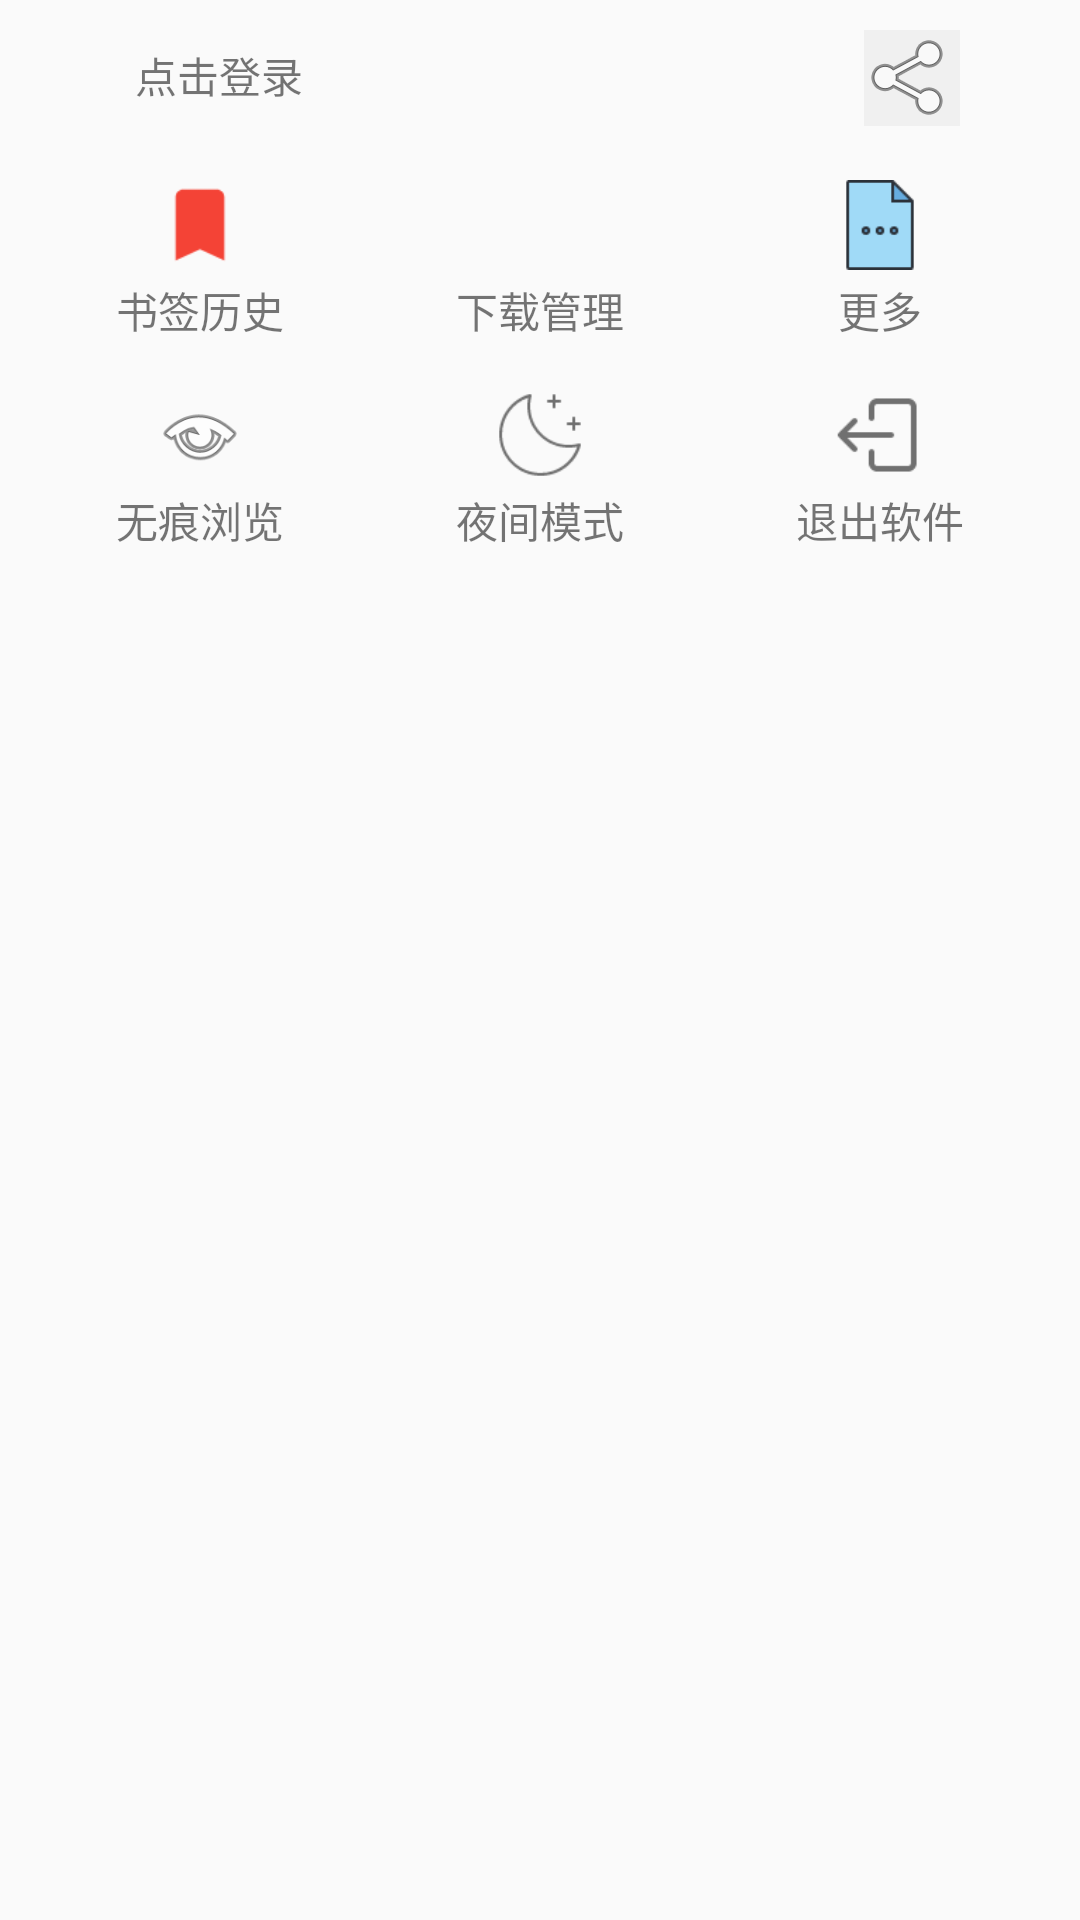

Here is an Android app screen rendered from its layout file. Give the layout XML and the strings, colors and styles it references.
<!-- AndroidManifest.xml: application theme AppTheme -->
<!-- res/layout/fragment_bottom_setting_dialog.xml -->
<?xml version="1.0" encoding="utf-8"?>
<LinearLayout
    xmlns:android="http://schemas.android.com/apk/res/android"
    xmlns:app="http://schemas.android.com/apk/res-auto"
    android:orientation="vertical"
    android:layout_width="match_parent"
    android:layout_height="wrap_content"
    android:background="@drawable/bg_bottom_dialog">

    <RelativeLayout
        android:layout_width="match_parent"
        android:layout_height="50dp">

        <android.support.v7.widget.AppCompatImageView
            android:id="@+id/iv_sign_up"
            android:layout_width="wrap_content"
            android:layout_height="wrap_content"
            android:layout_alignParentLeft="true"
            android:layout_marginLeft="30dp"
            android:layout_marginTop="10dp"
            android:src="@drawable/fragmentation_ic_stack" />

        <android.support.v7.widget.AppCompatTextView
            android:id="@+id/tv_sign_up"
            android:layout_width="wrap_content"
            android:layout_height="wrap_content"
            android:layout_toRightOf="@id/iv_sign_up"
            android:layout_centerInParent="true"
            android:gravity="center"
            android:layout_marginLeft="5dp"
            android:text="点击登录"/>


        <android.support.v7.widget.AppCompatImageView
            android:id="@+id/img_btn_share"
            android:layout_width="wrap_content"
            android:layout_height="wrap_content"
            android:layout_alignParentRight="true"
            android:layout_marginRight="30dp"
            android:layout_marginTop="10dp"
            android:background="@color/background"
            android:src="@android:drawable/ic_menu_share" />

    </RelativeLayout>

    <LinearLayout
        android:layout_width="match_parent"
        android:layout_height="70dp"
        android:orientation="horizontal">

        <RelativeLayout
            android:layout_width="0dp"
            android:layout_weight="1"
            android:layout_height="match_parent">

            <ImageView
                android:id="@+id/iv_bookmark"
                android:layout_width="30dp"
                android:layout_height="30dp"
                android:src="@drawable/bookmark"
                android:layout_marginTop="10dp"
                android:layout_centerHorizontal="true" />

            <android.support.v7.widget.AppCompatTextView
                android:layout_width="wrap_content"
                android:layout_height="wrap_content"
                android:layout_below="@id/iv_bookmark"
                android:layout_centerHorizontal="true"
                android:layout_marginTop="3dp"
                android:text="书签历史"/>

        </RelativeLayout>

        <RelativeLayout
            android:layout_width="0dp"
            android:layout_weight="1"
            android:layout_height="match_parent">

            <ImageView
                android:id="@+id/iv_download"
                android:layout_width="30dp"
                android:layout_height="30dp"
                android:src="@drawable/download"
                android:layout_marginTop="10dp"
                android:layout_centerHorizontal="true" />

            <android.support.v7.widget.AppCompatTextView
                android:layout_width="wrap_content"
                android:layout_height="wrap_content"
                android:layout_below="@id/iv_download"
                android:layout_centerHorizontal="true"
                android:layout_marginTop="3dp"
                android:text="下载管理"/>

        </RelativeLayout>

        <RelativeLayout
            android:layout_width="0dp"
            android:layout_weight="1"
            android:layout_height="match_parent">

            <ImageView
                android:id="@+id/iv_more"
                android:layout_width="30dp"
                android:layout_height="30dp"
                android:src="@drawable/setting"
                android:layout_marginTop="10dp"
                android:layout_centerHorizontal="true" />

            <android.support.v7.widget.AppCompatTextView
                android:layout_width="wrap_content"
                android:layout_height="wrap_content"
                android:layout_below="@id/iv_more"
                android:layout_centerHorizontal="true"
                android:layout_marginTop="3dp"
                android:text="更多"/>

        </RelativeLayout>

    </LinearLayout>

    <LinearLayout
        android:layout_width="match_parent"
        android:layout_height="70dp"
        android:orientation="horizontal">

        <RelativeLayout
            android:layout_width="0dp"
            android:layout_weight="1"
            android:layout_height="match_parent">

            <ImageView
                android:id="@+id/iv_no_history"
                android:layout_width="30dp"
                android:layout_height="30dp"
                android:layout_centerHorizontal="true"
                android:layout_marginTop="10dp"
                android:src="@android:drawable/ic_menu_view" />

            <android.support.v7.widget.AppCompatTextView
                android:layout_width="wrap_content"
                android:layout_height="wrap_content"
                android:layout_below="@id/iv_no_history"
                android:layout_centerHorizontal="true"
                android:layout_marginTop="3dp"
                android:text="无痕浏览"/>

        </RelativeLayout>

        <RelativeLayout
            android:layout_width="0dp"
            android:layout_weight="1"
            android:layout_height="match_parent">

            <ImageView
                android:id="@+id/iv_day_night_mode"
                android:layout_width="30dp"
                android:layout_height="30dp"
                android:src="@drawable/night"
                android:layout_marginTop="10dp"
                android:layout_centerHorizontal="true" />

            <android.support.v7.widget.AppCompatTextView
                android:id="@+id/tv_day_night_mode"
                android:layout_width="wrap_content"
                android:layout_height="wrap_content"
                android:layout_below="@id/iv_day_night_mode"
                android:layout_centerHorizontal="true"
                android:layout_marginTop="3dp"
                android:text="夜间模式"/>

        </RelativeLayout>

        <RelativeLayout
            android:layout_width="0dp"
            android:layout_weight="1"
            android:layout_height="match_parent">

            <ImageView
                android:id="@+id/iv_exit"
                android:layout_width="30dp"
                android:layout_height="30dp"
                android:layout_centerHorizontal="true"
                android:layout_marginTop="10dp"
                android:src="@drawable/exit" />

            <android.support.v7.widget.AppCompatTextView
                android:layout_width="wrap_content"
                android:layout_height="wrap_content"
                android:layout_below="@id/iv_exit"
                android:layout_centerHorizontal="true"
                android:layout_marginTop="3dp"
                android:text="退出软件"/>

        </RelativeLayout>

    </LinearLayout>

</LinearLayout>
<!-- resources referenced by this layout -->
<resources>
  <color name="background">#f0f0f0</color>
  <!-- drawable bg_bottom_dialog (drawable) -->
  <?xml version="1.0" encoding="utf-8"?>
  <shape xmlns:android="http://schemas.android.com/apk/res/android">
  
      <padding
          android:left="10dp"
          android:right="10dp" />
  
      <stroke android:color="@color/background"/>
      <corners
          android:bottomLeftRadius="15dp"
          android:bottomRightRadius="15dp"
          android:topLeftRadius="15dp"
          android:topRightRadius="15dp" />
  
  </shape>
  <!-- drawable bookmark: png bitmap (drawable-hdpi, 734 bytes) -->
  <!-- drawable exit: png bitmap (drawable-hdpi, 714 bytes) -->
  <!-- drawable night: png bitmap (drawable-hdpi, 1455 bytes) -->
  <!-- drawable setting: png bitmap (drawable-hdpi, 625 bytes) -->
  <style name="AppTheme" parent="Theme.AppCompat.Light.NoActionBar">
          
          <item name="colorPrimary">@color/colorPrimary</item>
          <item name="colorPrimaryDark">@color/colorPrimaryDark</item>
          <item name="colorAccent">@color/colorAccent</item>
  
  
          
          
          <item name="QMUIGroupListSectionViewStyle">@style/GroupListSectionView_defStyleAttr</item>
          <item name="QMUICommonListItemViewStyle">@style/CommonListItemView_defStyleAttr</item>
          
          <item name="qmui_list_item_height">@dimen/qmui_list_item_height</item>
          <item name="qmui_list_item_height_higher">@dimen/qmui_list_item_height_higher</item>
  
  
          
          <item name="QMUITabSegmentStyle">@style/TabSegment</item>
          <item name="qmui_tab_sign_count_view">@style/qmui_tab_sign_count_view</item>
          <item name="qmui_tab_sign_count_view_minSize">@dimen/qmui_tab_sign_count_view_minSize</item>
          <item name="qmui_tab_sign_count_view_minSize_with_text">@dimen/qmui_tab_sign_count_view_minSize_with_text</item>
          <item name="qmui_tab_sign_count_view_bg">@drawable/qmui_sign_count_view_bg</item>
          <item name="qmui_tab_sign_count_view_padding_horizontal">4dp</item>
  
  
      </style>
  <color name="colorPrimary">#3F51B5</color>
  <color name="colorPrimaryDark">#303F9F</color>
  <color name="colorAccent">#FF4081</color>
</resources>
